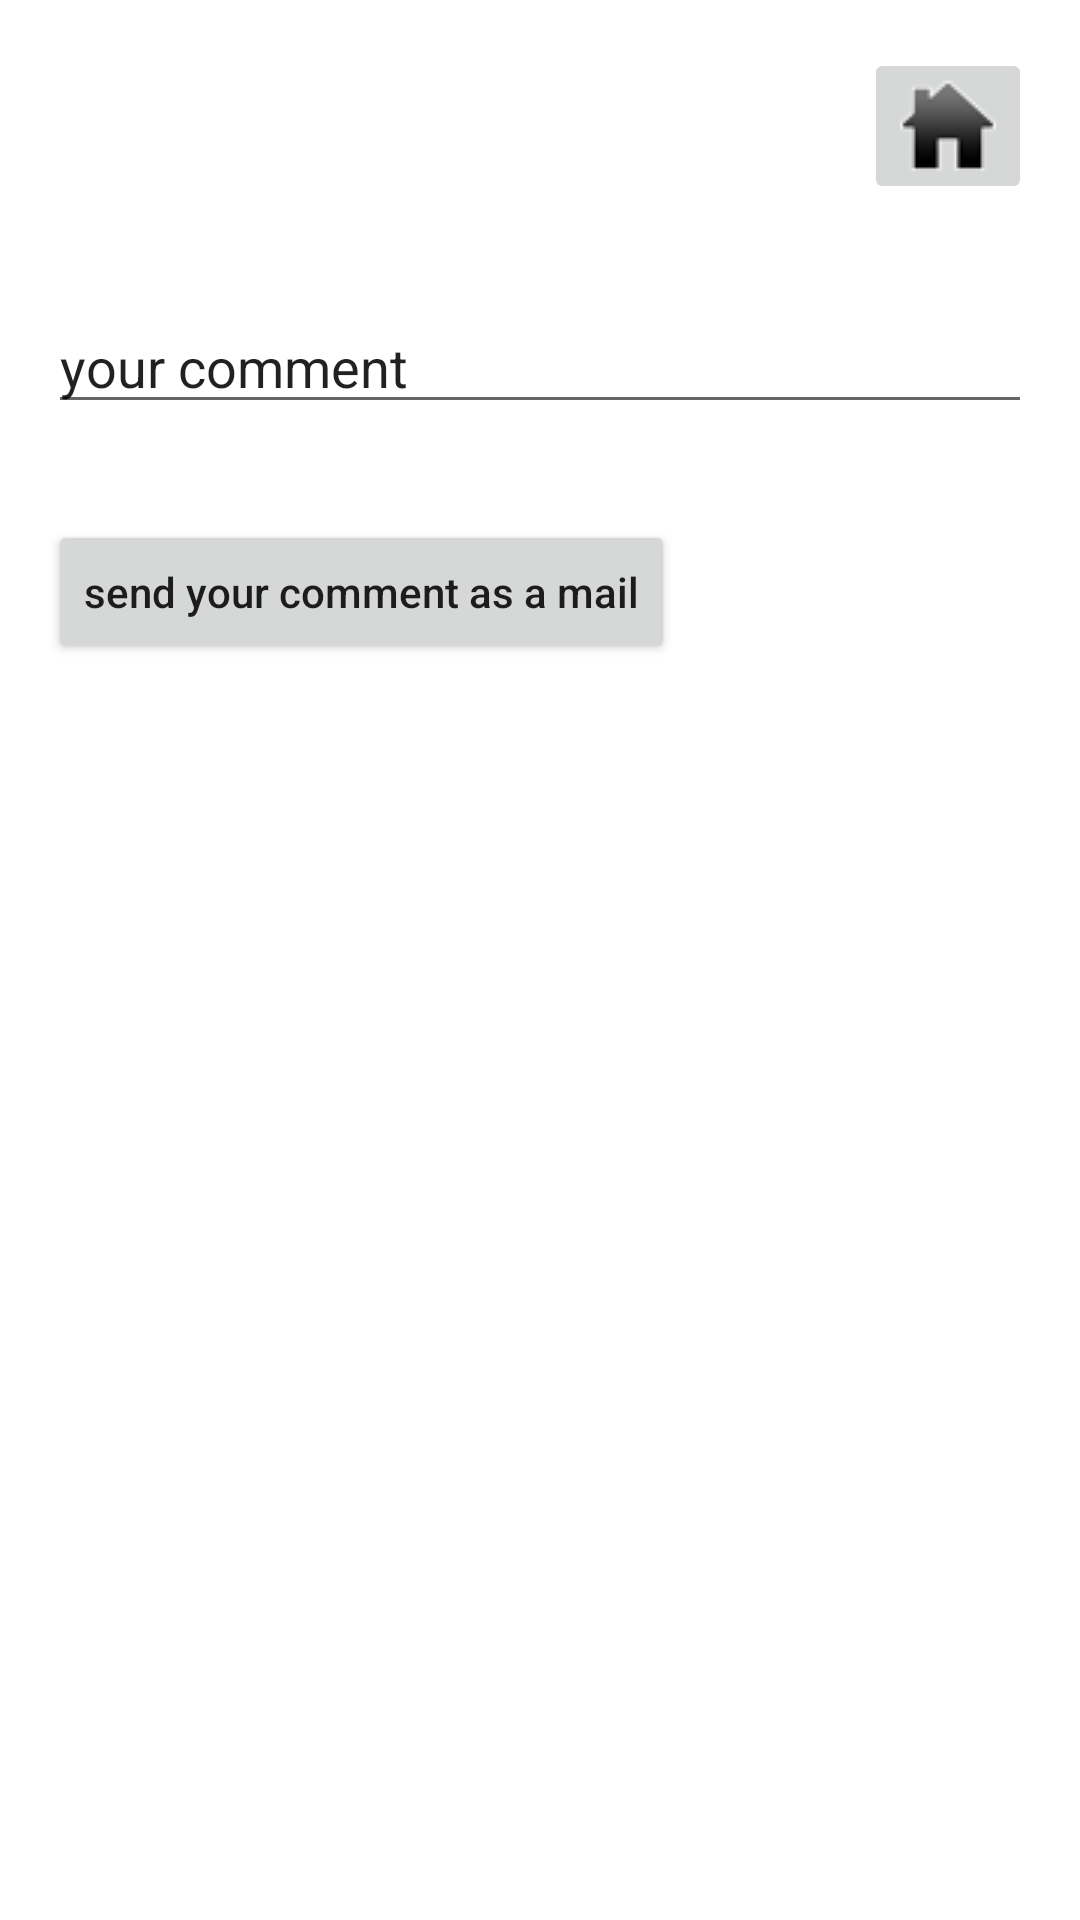

Reconstruct the res/layout file that produces this screen, plus the resources it refers to.
<!-- AndroidManifest.xml: fallback theme Theme.MaterialComponents.DayNight.NoActionBar -->
<!-- res/layout/activity_recorder.xml -->
<?xml version="1.0" encoding="utf-8"?>
<RelativeLayout xmlns:android="http://schemas.android.com/apk/res/android"
    xmlns:tools="http://schemas.android.com/tools"
    android:layout_width="match_parent"
    android:layout_height="match_parent"
    android:paddingLeft="@dimen/activity_horizontal_margin"
    android:paddingRight="@dimen/activity_horizontal_margin"
    android:paddingTop="@dimen/activity_vertical_margin"
    android:paddingBottom="@dimen/activity_vertical_margin"
    tools:context=".MainActivity">

    <RelativeLayout
        android:id="@+id/firstRow"
        android:layout_height="wrap_content"
        android:layout_width="fill_parent"
        android:orientation="horizontal"
        android:layout_gravity="end">

    <TextView
        android:layout_toStartOf="@+id/home_button"
        android:layout_width="wrap_content"
        android:layout_height="wrap_content"
        android:text=""
        android:id="@+id/textView"
        android:textSize="30sp"
        android:layout_alignParentTop="true"/>

        

    <ImageButton
        android:id="@+id/home_button"
        android:layout_width="wrap_content"
        android:layout_height="wrap_content"
        android:layout_alignParentRight="true"
        android:layout_alignParentEnd="true"
        android:layout_alignParentTop="true"
        android:layout_margin="0dp"
        android:src="@drawable/home_a_modifier"
        android:contentDescription="@string/home_button_description" />

        </RelativeLayout>

        <EditText
        android:layout_width="match_parent"
        android:layout_height="wrap_content"
        android:id="@+id/feedback_message_editText"
            android:autofillHints=""
            android:text="@string/comment_edit_text_default_string"
        android:layout_gravity="center_horizontal"
        android:layout_below="@+id/firstRow"
        android:layout_marginTop="32sp"
        android:layout_alignParentLeft="true"
        android:layout_alignParentStart="true"
        android:inputType="text" />

    

    

    

    

    <Button
        android:layout_width="wrap_content"
        android:layout_height="wrap_content"
        android:text="@string/send_mail"
        android:textAllCaps="false"
        android:id="@+id/send_button"
        android:layout_below="@+id/feedback_message_editText"
        android:layout_marginTop="32dp" />

    

</RelativeLayout>
<!-- resources referenced by this layout -->
<resources>
  <dimen name="activity_horizontal_margin">16dp</dimen>
  <dimen name="activity_vertical_margin">16dp</dimen>
  <!-- drawable home_a_modifier: png bitmap (drawable, 1392 bytes) -->
  <string name="add_sound">add your sound file</string>
  <string name="audio_play">play</string>
  <string name="audio_record">record</string>
  <string name="audio_recorder_title">You can add a sound file</string>
  <string name="audio_stop">stop</string>
  <string name="comment_edit_text_default_string">your comment</string>
  <string name="home_button_description">"return to the home page"</string>
  <string name="send_mail">send your comment as a mail</string>
</resources>
